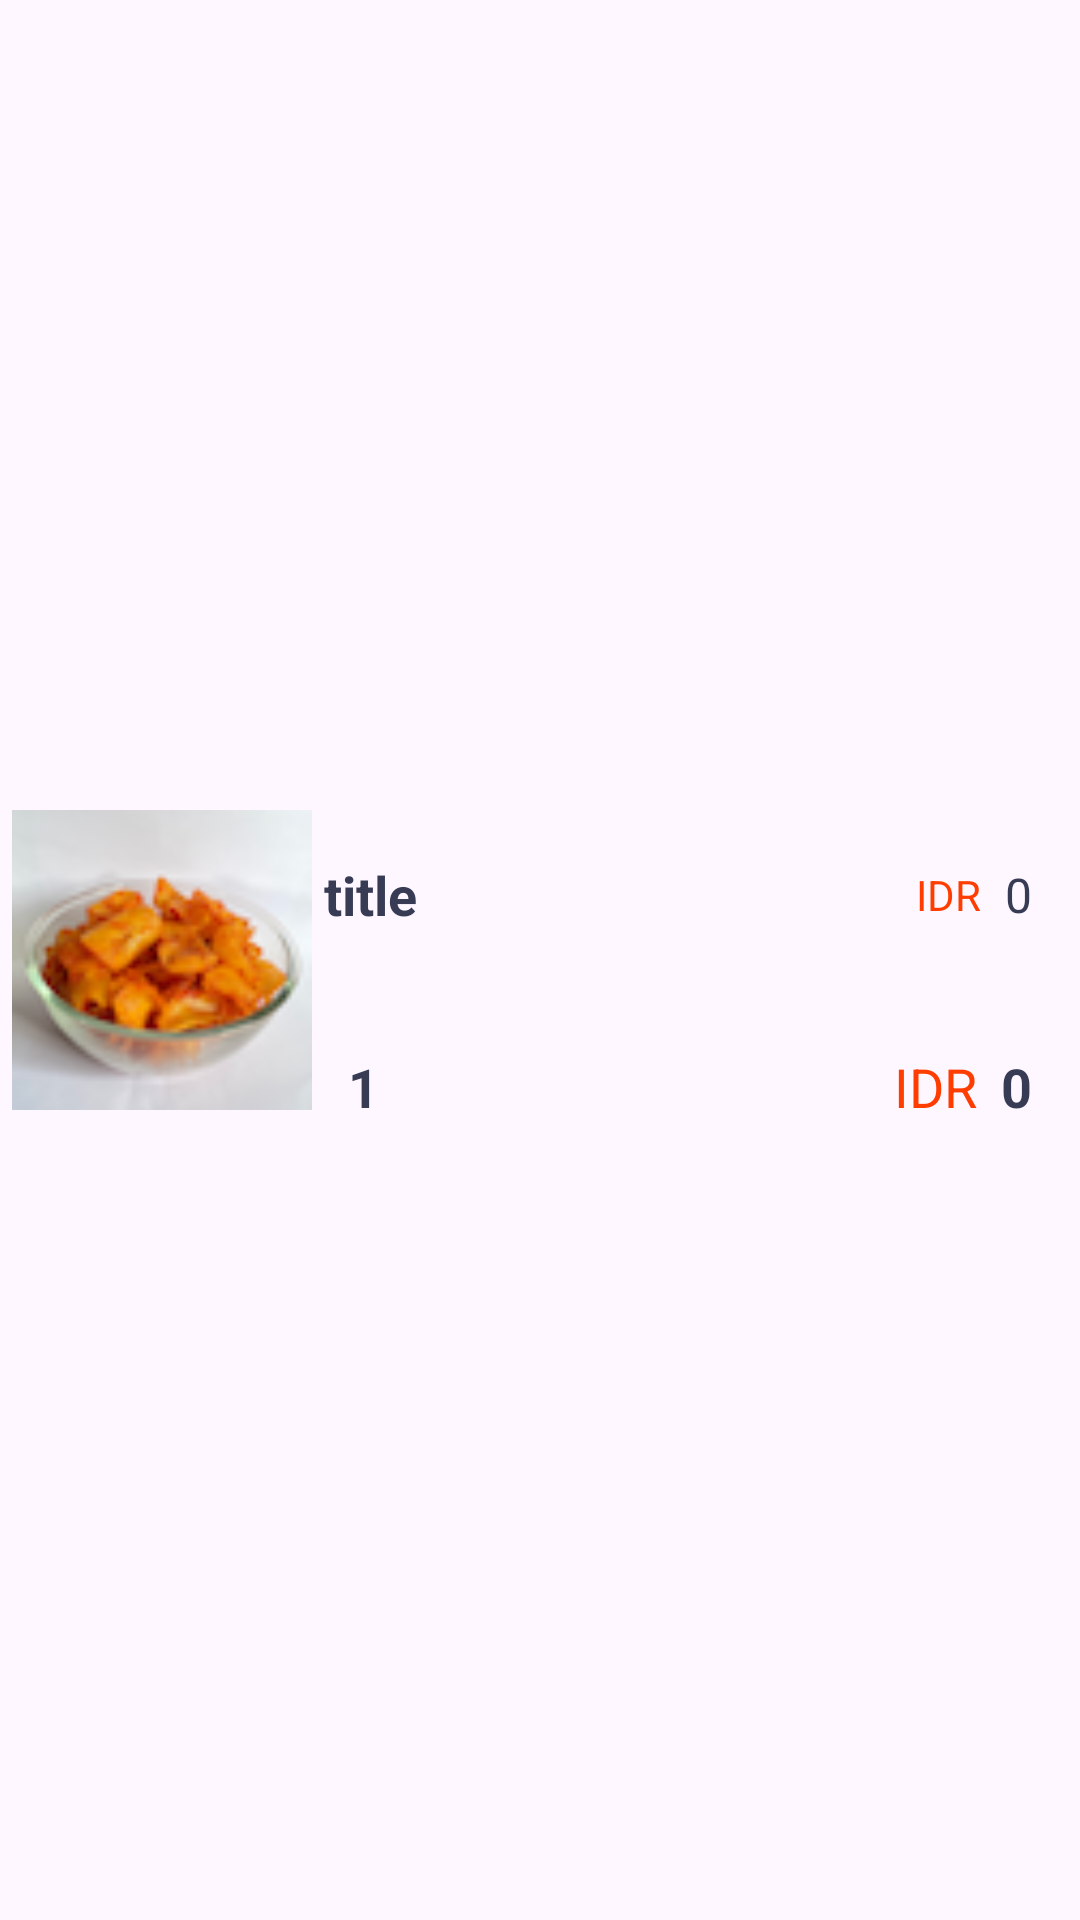

This screen was rendered from an Android layout file. Write that file and the resources it references.
<!-- AndroidManifest.xml: application theme Theme.Mitohachips -->
<!-- res/layout/viewholder_cart.xml -->
<?xml version="1.0" encoding="utf-8"?>
<androidx.constraintlayout.widget.ConstraintLayout xmlns:android="http://schemas.android.com/apk/res/android"
    xmlns:app="http://schemas.android.com/apk/res-auto"
    android:layout_width="match_parent"
    android:layout_height="wrap_content"
    android:layout_marginStart="16dp"
    android:layout_marginTop="10dp"
    android:layout_marginEnd="16dp"
    android:layout_marginBottom="10dp"
    android:elevation="3dp">

    <ImageView
        android:id="@+id/picCart"
        android:layout_width="100dp"
        android:layout_height="100dp"
        android:layout_marginStart="4dp"
        android:layout_marginTop="4dp"
        android:layout_marginBottom="4dp"
        app:layout_constraintBottom_toBottomOf="parent"
        app:layout_constraintStart_toStartOf="parent"
        app:layout_constraintTop_toTopOf="parent"
        app:srcCompat="@drawable/bld" />

    <TextView
        android:id="@+id/titleTxt"
        android:layout_width="wrap_content"
        android:layout_height="wrap_content"
        android:layout_marginStart="4dp"
        android:layout_marginTop="16dp"
        android:text="title"
        android:textColor="#373b54"
        android:textSize="18sp"
        android:textStyle="bold"
        app:layout_constraintStart_toEndOf="@+id/picCart"
        app:layout_constraintTop_toTopOf="@+id/picCart" />

    <ImageView
        android:id="@+id/minusCartBtn"
        android:layout_width="wrap_content"
        android:layout_height="wrap_content"
        android:layout_marginBottom="8dp"
        app:layout_constraintBottom_toBottomOf="@+id/picCart"
        app:layout_constraintStart_toStartOf="@+id/titleTxt"
        app:srcCompat="@drawable/minus" />

    <TextView
        android:id="@+id/numberItemTxt"
        android:layout_width="wrap_content"
        android:layout_height="wrap_content"
        android:layout_marginStart="8dp"
        android:layout_marginEnd="8dp"
        android:text="1"
        android:textColor="#373b54"
        android:textSize="18sp"
        android:textStyle="bold"
        app:layout_constraintBottom_toBottomOf="@+id/minusCartBtn"
        app:layout_constraintStart_toEndOf="@+id/minusCartBtn"
        app:layout_constraintTop_toTopOf="@+id/minusCartBtn" />

    <ImageView
        android:id="@+id/plusCartBtn"
        android:layout_width="wrap_content"
        android:layout_height="wrap_content"
        android:layout_marginStart="8dp"
        app:layout_constraintBottom_toBottomOf="@+id/minusCartBtn"
        app:layout_constraintStart_toEndOf="@+id/numberItemTxt"
        app:srcCompat="@drawable/plus" />

    <TextView
        android:id="@+id/feeEachItem"
        android:layout_width="wrap_content"
        android:layout_height="wrap_content"
        android:layout_marginEnd="16dp"
        android:text="0"
        android:textColor="#373b54"
        android:textSize="16sp"
        app:layout_constraintBottom_toBottomOf="@+id/titleTxt"
        app:layout_constraintEnd_toEndOf="parent"
        app:layout_constraintTop_toTopOf="@+id/titleTxt" />

    <TextView
        android:id="@+id/textView19"
        android:layout_width="wrap_content"
        android:layout_height="wrap_content"
        android:layout_marginEnd="8dp"
        android:text="IDR"
        android:textColor="#ff3d00"
        app:layout_constraintBottom_toBottomOf="@+id/feeEachItem"
        app:layout_constraintEnd_toStartOf="@+id/feeEachItem"
        app:layout_constraintTop_toTopOf="@+id/feeEachItem" />

    <TextView
        android:id="@+id/totalEachItem"
        android:layout_width="wrap_content"
        android:layout_height="wrap_content"
        android:text="0"
        android:textColor="#373b54"
        android:textSize="18sp"
        android:textStyle="bold"
        app:layout_constraintBottom_toBottomOf="@+id/plusCartBtn"
        app:layout_constraintEnd_toEndOf="@+id/feeEachItem"
        app:layout_constraintTop_toTopOf="@+id/plusCartBtn" />

    <TextView
        android:id="@+id/textView21"
        android:layout_width="wrap_content"
        android:layout_height="wrap_content"
        android:layout_marginEnd="8dp"
        android:text="IDR"
        android:textColor="#ff3d00"
        android:textSize="18sp"
        app:layout_constraintBottom_toBottomOf="@+id/totalEachItem"
        app:layout_constraintEnd_toStartOf="@+id/totalEachItem"
        app:layout_constraintTop_toTopOf="@+id/totalEachItem" />
</androidx.constraintlayout.widget.ConstraintLayout>
<!-- resources referenced by this layout -->
<resources>
  <!-- drawable bld: png bitmap (drawable-xhdpi, 18531 bytes) -->
  <style name="Theme.Mitohachips" parent="Base.Theme.Mitohachips" />
  <style name="Base.Theme.Mitohachips" parent="Theme.Material3.DayNight.NoActionBar">
          
          
          <item name="colorPrimary">#ff5e00</item>
          <item name="colorPrimaryVariant">#ff5e00</item>
      </style>
</resources>
